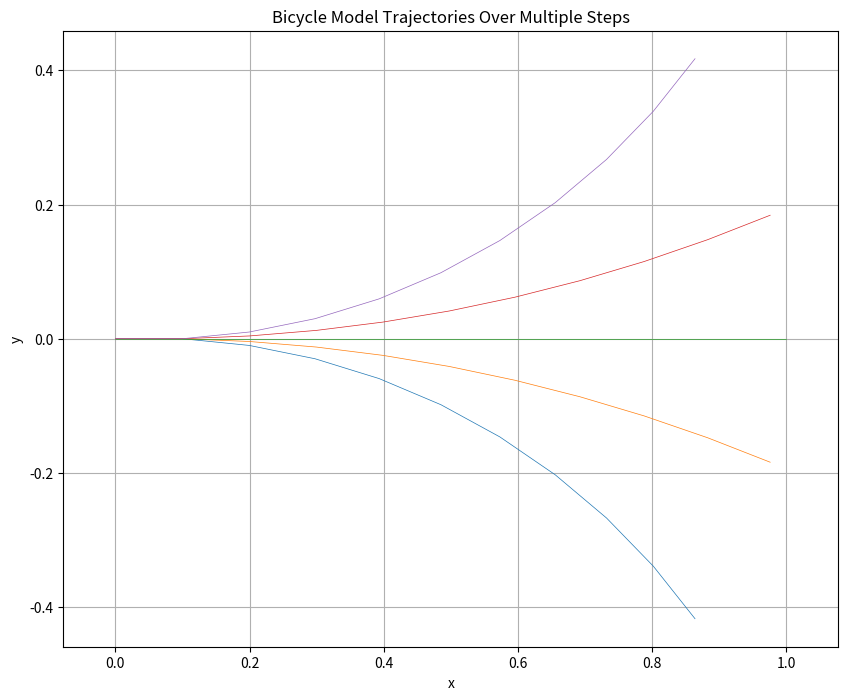

Reproduce this figure in Python.
import numpy as np
import matplotlib.pyplot as plt

# Define parameters here
num_mps = 5           # Number of motion primitives to generate
angle_range = 45      # Range of steering angles (from -x to +x degrees)
mp_length = 1       # Length of each motion primitive (total time) in seconds
steps = 1            # Number of steps to repeat generating the motion primitives

# Bicycle parameters
L = 1.0  # Length of the bicycle (adjust as needed)
v = 1.0  # Constant velocity (adjust as needed)
delta_t = 0.1  # Time step (adjust as needed)

# Generate steering angles
delta_angles = np.linspace(-angle_range, angle_range, num_mps)
delta_angles_rad = np.deg2rad(delta_angles)  # Convert to radians

# Initial state
x0, y0, theta0 = 0.0, 0.0, 0.0

def generate_trajectory(delta, x0, y0, theta0, L, v, delta_t, total_time):
    num_steps = int(total_time / delta_t)
    x, y, theta = x0, y0, theta0

    trajectory = [(x, y, theta)]
    
    for _ in range(num_steps):
        x += v * np.cos(theta) * delta_t
        y += v * np.sin(theta) * delta_t
        theta += (v / L) * np.tan(delta) * delta_t
        trajectory.append((x, y, theta))
    
    return np.array(trajectory)

# Function to recursively generate motion primitives
def recursive_generate_primitives(x0, y0, theta0, L, v, delta_t, total_time, steps, delta_angles_rad):
    all_trajectories = []
    initial_positions = [(x0, y0, theta0)]
    
    for step in range(steps):
        new_positions = []
        for x0, y0, theta0 in initial_positions:
            for delta in delta_angles_rad:
                trajectory = generate_trajectory(delta, x0, y0, theta0, L, v, delta_t, total_time)
                all_trajectories.append(trajectory)
                new_positions.append(trajectory[-1])  # Last position as starting point for next step
        initial_positions = new_positions
    
    return all_trajectories

# Generate motion primitives recursively
trajectories = recursive_generate_primitives(x0, y0, theta0, L, v, delta_t, mp_length, steps, delta_angles_rad)

# Plot the trajectories
plt.figure(figsize=(10, 8))
for trajectory in trajectories:
    plt.plot(trajectory[:, 0], trajectory[:, 1], linewidth=0.5)

plt.xlabel('x')
plt.ylabel('y')
plt.title('Bicycle Model Trajectories Over Multiple Steps')
plt.grid(True)
plt.axis('equal')
plt.show()
